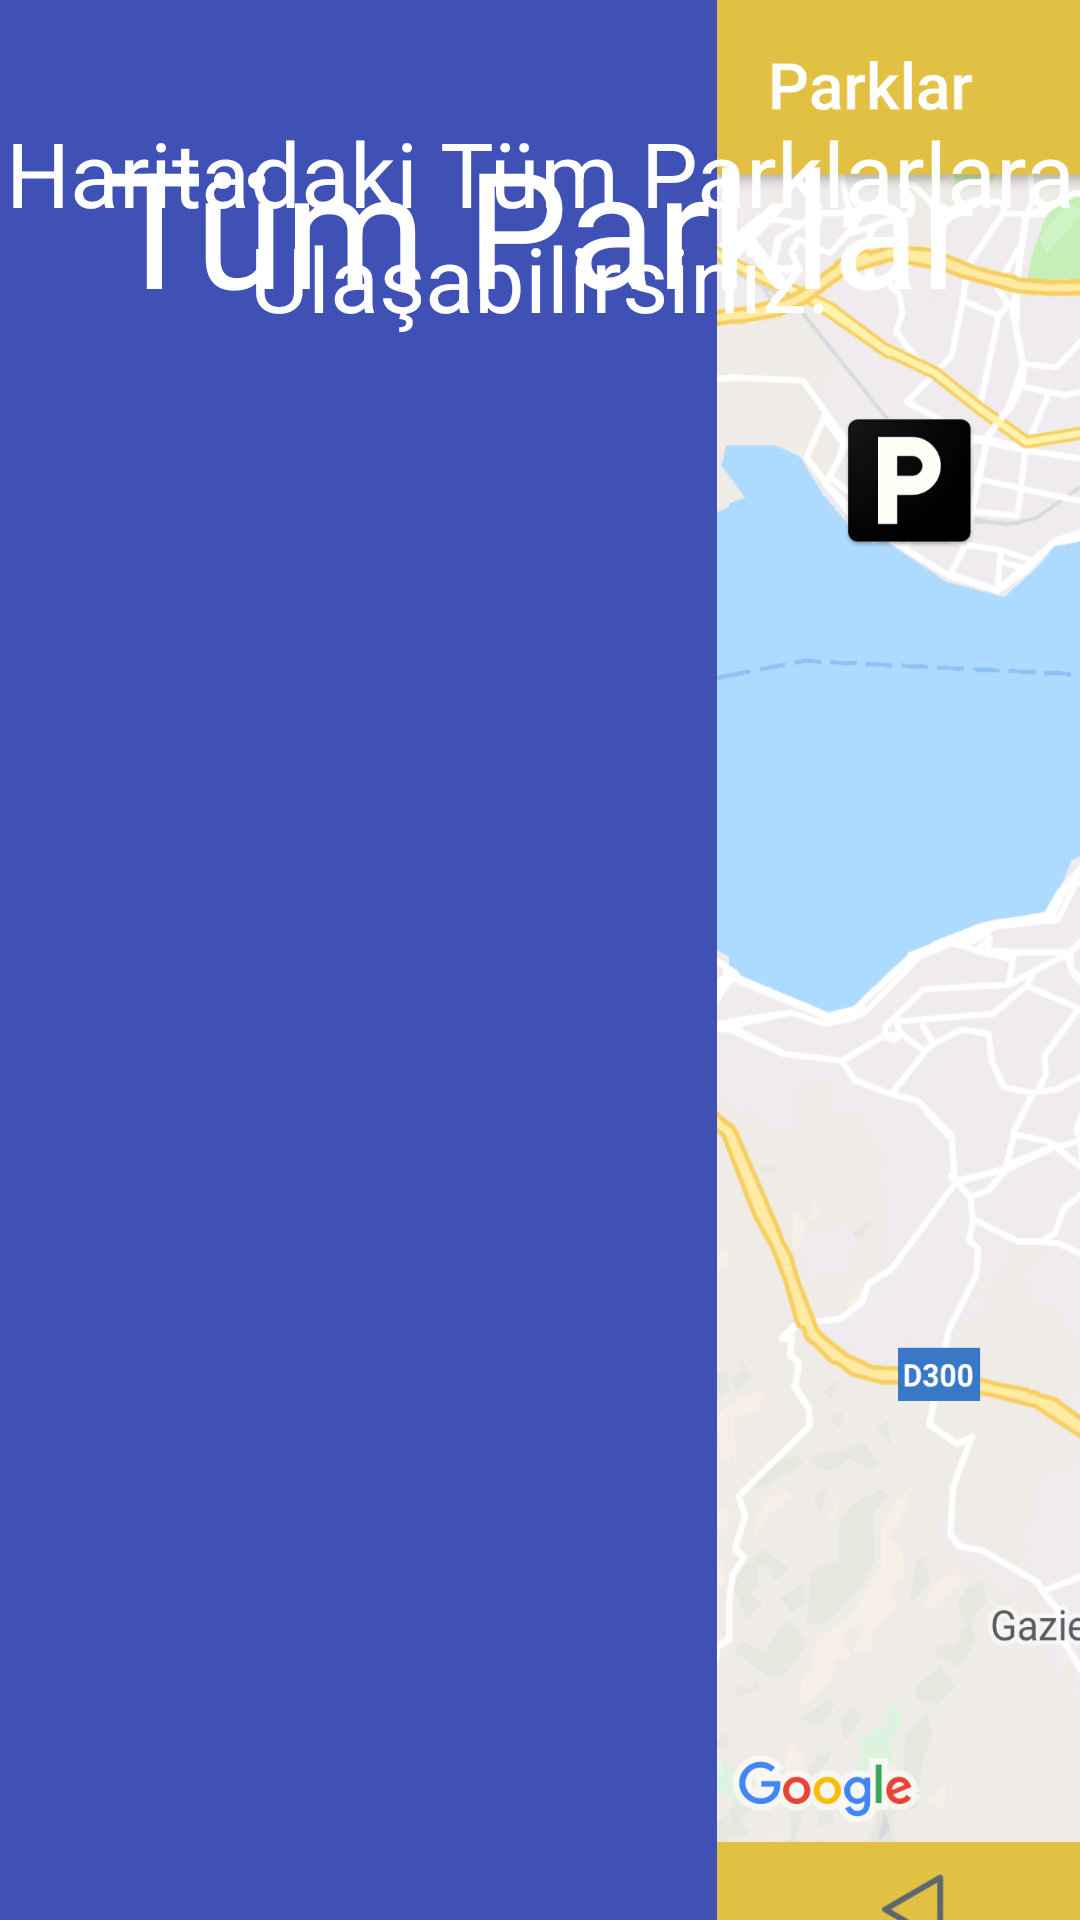

The Android layout XML behind this screen, and the referenced resources:
<!-- AndroidManifest.xml: application theme AppTheme -->
<!-- res/layout/slide_1.xml -->
<?xml version="1.0" encoding="utf-8"?>
<android.support.constraint.ConstraintLayout
    xmlns:android="http://schemas.android.com/apk/res/android"
    xmlns:app="http://schemas.android.com/apk/res-auto"
    xmlns:tools="http://schemas.android.com/tools"
    android:layout_width="match_parent"
    android:layout_height="match_parent"
    android:background="@color/colorPrimary"
    >

    <ImageView
        android:id="@+id/imageView2"
        android:layout_width="864dp"
        android:layout_height="659dp"
        app:srcCompat="@drawable/harita"
        tools:layout_editor_absoluteX="-16dp"
        tools:layout_editor_absoluteY="215dp" />

    <TextView
        android:id="@+id/textView"
        android:layout_width="match_parent"
        android:layout_height="150dp"
        android:text="Tüm Parklar"
        android:textSize="54dp"
        android:textAlignment="center"
        android:gravity="center"
        android:textColor="#ffffff"
        tools:layout_editor_absoluteX="0dp"
        tools:layout_editor_absoluteY="41dp" />

    <TextView
        android:id="@+id/textView1"
        android:layout_width="match_parent"
        android:layout_height="150dp"
        android:gravity="center"
        android:text="Haritadaki Tüm Parklarlara Ulaşabilirsiniz."
        android:textAlignment="center"
        android:textColor="#ffffff"
        android:textSize="30dp"
        tools:layout_editor_absoluteX="0dp"
        tools:layout_editor_absoluteY="899dp" />
</android.support.constraint.ConstraintLayout>
<!-- resources referenced by this layout -->
<resources>
  <color name="colorPrimary">#3F51B5</color>
  <!-- drawable harita: png bitmap (drawable, 960409 bytes) -->
  <style name="AppTheme" parent="Theme.AppCompat.Light.NoActionBar">
  
  
          
          <item name="colorPrimary">#E2C044</item>
          <item name="colorPrimaryDark">#E2C044</item>
          <item name="colorAccent">#EBEF7F</item>
      </style>
</resources>
